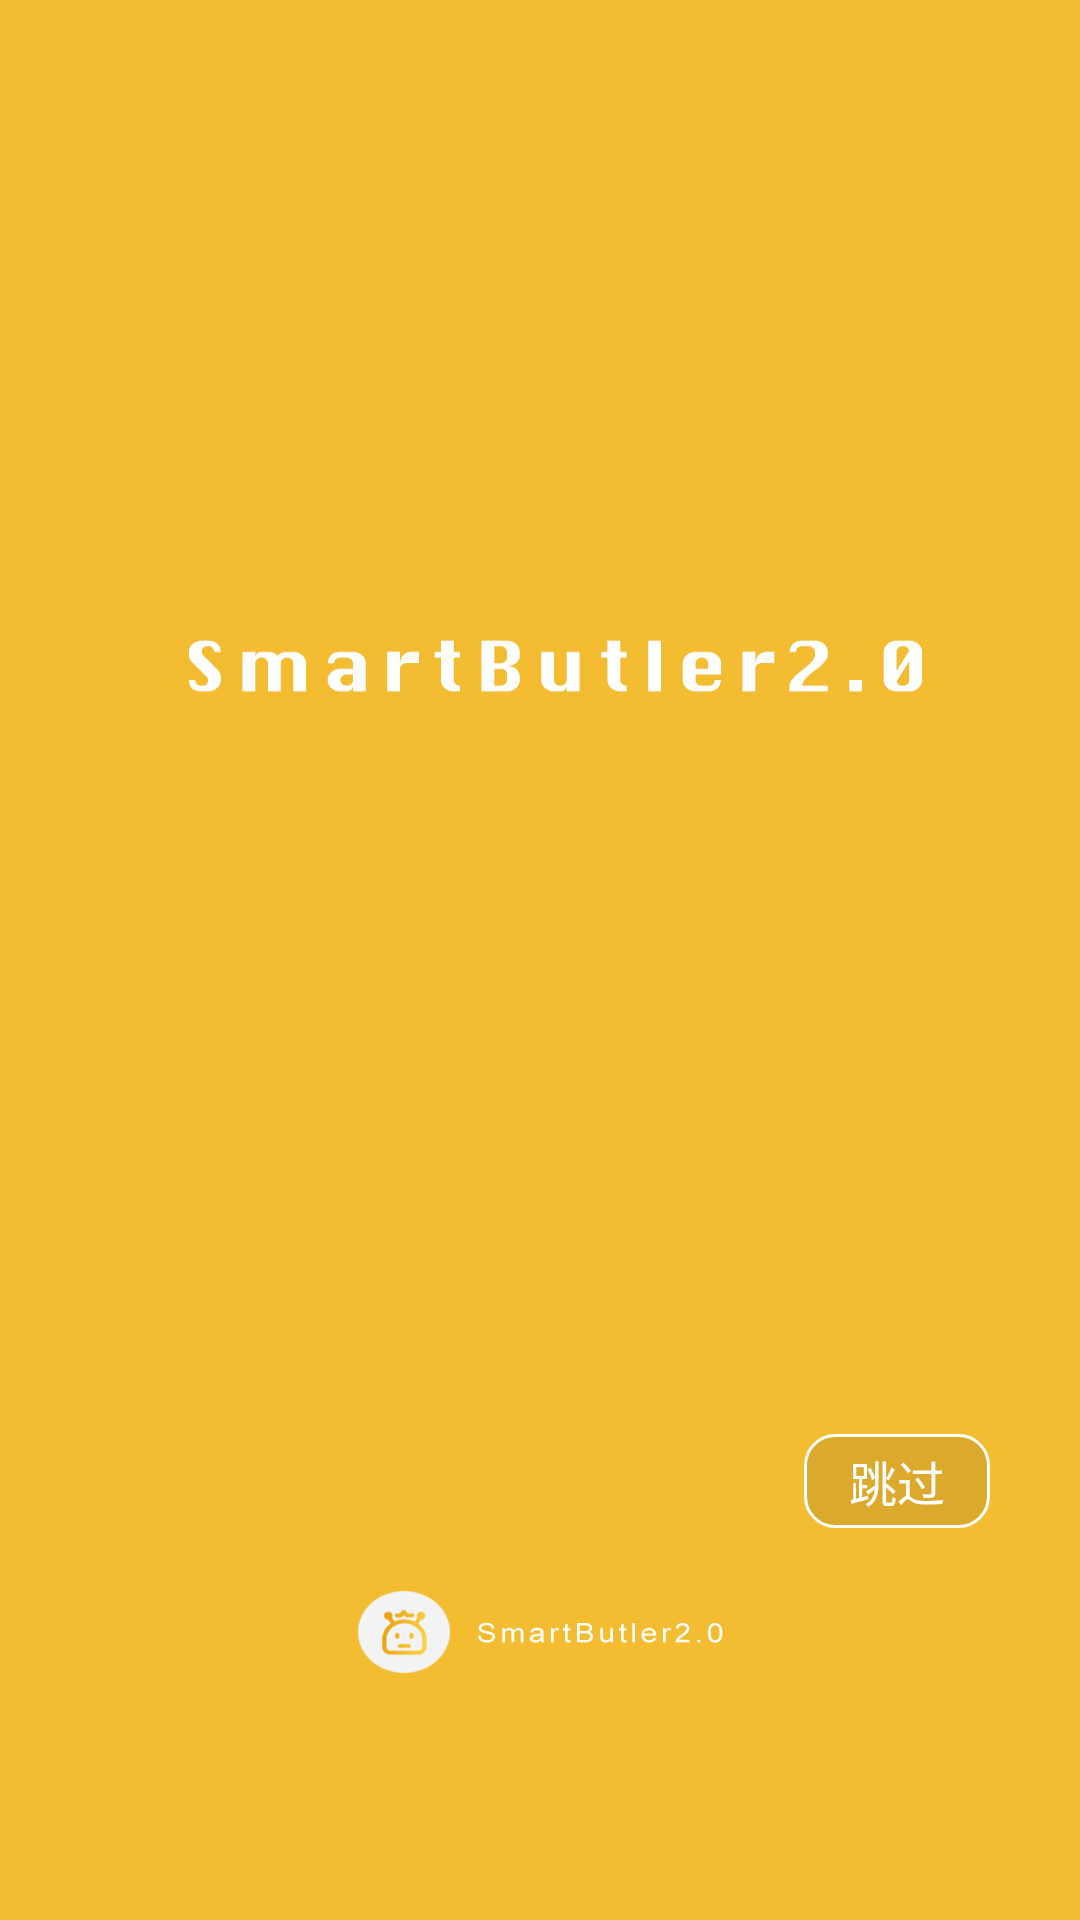

Layout XML and referenced resources for this Android screen:
<!-- AndroidManifest.xml: activity theme splash -->
<!-- res/layout/activity_splash.xml -->
<?xml version="1.0" encoding="utf-8"?>
<LinearLayout
    xmlns:android="http://schemas.android.com/apk/res/android"
    xmlns:tools="http://schemas.android.com/tools"
    android:layout_width="match_parent"
    android:layout_height="match_parent"
    android:fitsSystemWindows="true"
    android:orientation="vertical"
    tools:context=".SplashActivity"
    >

    <ImageView
        android:layout_width="match_parent"
        android:layout_height="0dp"
        android:layout_weight="7"
        android:src="@mipmap/windows"
        android:scaleType="fitXY"/>

    <RelativeLayout
        android:layout_width="match_parent"
        android:layout_height="0dp"
        android:layout_weight="3"
        android:background="@mipmap/splash2"
        >

        <TextView
            android:layout_width="wrap_content"
            android:layout_height="wrap_content"
            android:layout_alignParentEnd="true"
            android:layout_marginTop="30dp"
            android:layout_marginEnd="30dp"
            android:background="@drawable/splash_tv_bg"
            android:text="跳过"
            android:textColor="@android:color/white"
            android:textSize="16sp"
            />
    </RelativeLayout>

</LinearLayout>
<!-- resources referenced by this layout -->
<resources>
  <!-- drawable splash_tv_bg (drawable) -->
  <?xml version="1.0" encoding="utf-8"?>
  <shape xmlns:android="http://schemas.android.com/apk/res/android">
      <stroke android:width="1dp" android:color="@android:color/white"/>
      <corners android:radius="10dp"/>
      <padding android:top="4dp" android:bottom="4dp" android:right="15dp" android:left="15dp"/>
      <solid android:color="#1A000000"/>
  </shape>
  <!-- mipmap splash2: jpg bitmap (mipmap-xhdpi, 77772 bytes) -->
  <style name="splash" parent="AppTheme">
          <item name="windowNoTitle">true</item>
          <item name="windowActionBar">false</item>
          <item name="android:windowFullscreen">true</item>
          <item name="android:windowContentOverlay">@null</item>
          <item name="android:windowBackground">@mipmap/splash</item>
      </style>
  <style name="AppTheme" parent="Theme.AppCompat.Light.NoActionBar">
          
          <item name="colorPrimary">@color/ColorMain</item>
          <item name="colorPrimaryDark">@color/ColorMain</item>
          <item name="colorAccent">@color/ColorMain</item>
      </style>
  <color name="ColorMain">#F4BC31</color>
</resources>
